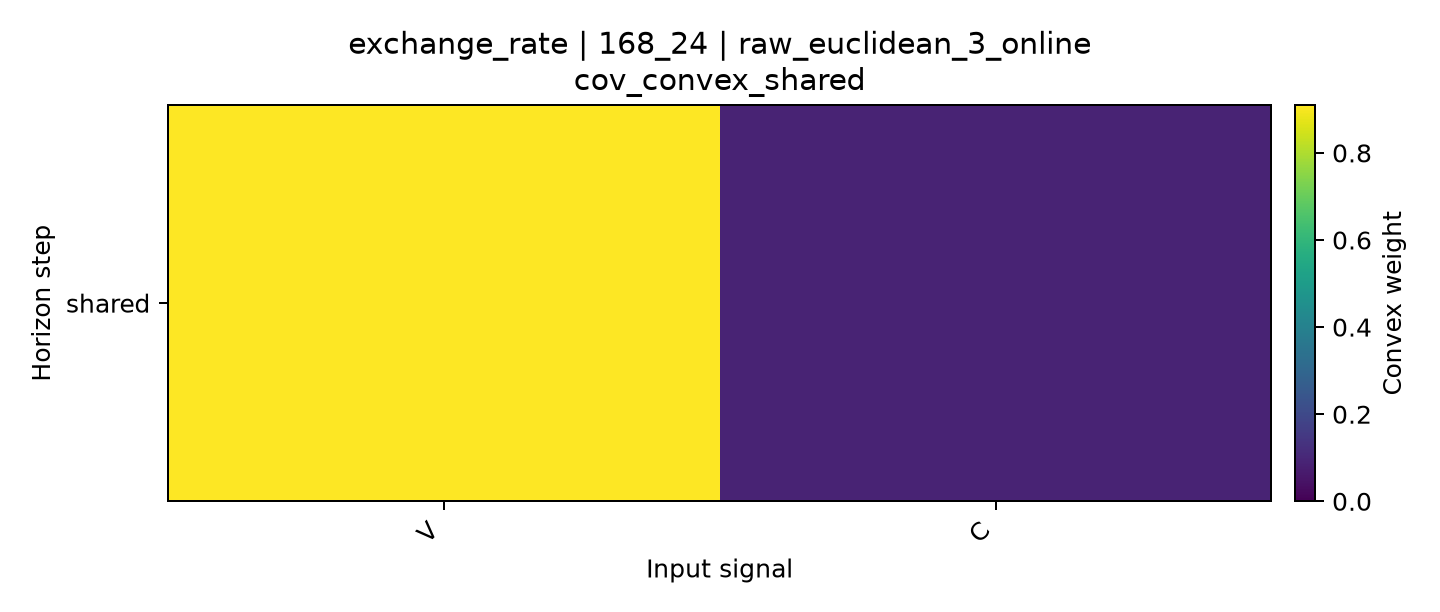

Data behind this chart, as committed beside it:
horizon, V, C
shared, 0.9099, 0.09006
